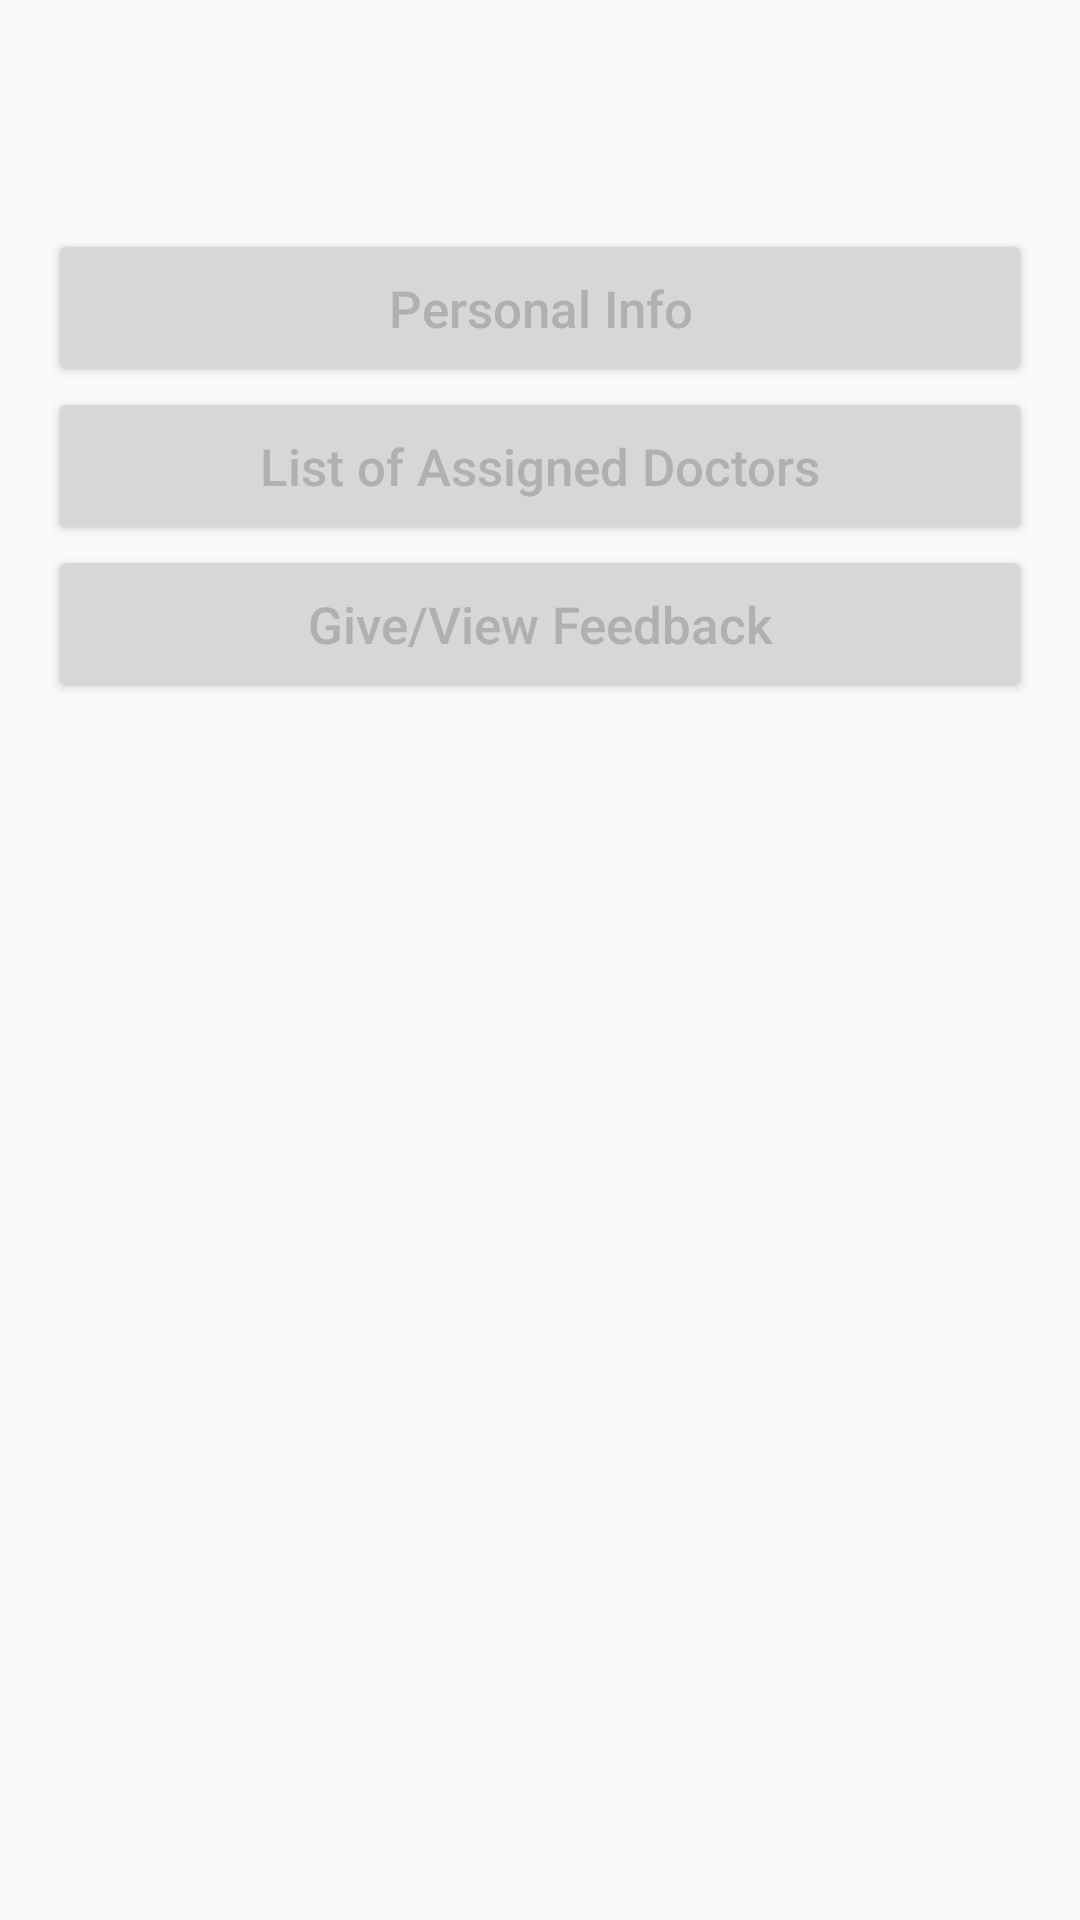

Layout XML and referenced resources for this Android screen:
<!-- AndroidManifest.xml: application theme AppTheme -->
<!-- res/layout/staff_member.xml -->
<?xml version="1.0" encoding="utf-8"?>
<LinearLayout
    xmlns:android="http://schemas.android.com/apk/res/android"
    android:layout_width="match_parent"
    android:layout_height="match_parent"
    android:orientation="vertical"
    android:paddingBottom="@dimen/activity_vertical_margin"
    android:paddingLeft="@dimen/activity_horizontal_margin"
    android:paddingRight="@dimen/activity_horizontal_margin"
    android:paddingTop="@dimen/activity_vertical_margin"
    >

    <LinearLayout
        android:layout_width="match_parent"
        android:layout_height="wrap_content"
        android:orientation="horizontal"
        >

        <TextView
            android:id="@+id/tv_s_name"
            android:layout_width="match_parent"
            android:layout_height="wrap_content"
            android:layout_marginBottom="20dp"
            android:gravity="center_horizontal"
            android:text=""
            android:textSize="30dp" />
    </LinearLayout>

    <Button
        android:id="@+id/b_s_info"
        android:layout_width="match_parent"
        android:layout_height="wrap_content"
        android:layout_gravity="center"
        android:onClick="onClick"
        android:padding="15dp"
        android:text="Personal Info"
        android:textAllCaps="false"
        android:textSize="17dp" />

    <Button
        android:id="@+id/b_s_assigned_doctor"
        android:layout_width="match_parent"
        android:layout_height="wrap_content"
        android:layout_gravity="center"
        android:onClick="onClick"
        android:padding="15dp"
        android:text="List of Assigned Doctors"
        android:textAllCaps="false"
        android:textSize="17dp" />

    <Button
        android:id="@+id/b_feedback"
        android:layout_width="match_parent"
        android:layout_height="wrap_content"
        android:layout_gravity="center"
        android:onClick="onClick"
        android:padding="15dp"
        android:text="Give/View Feedback"
        android:textAllCaps="false"
        android:textSize="17dp" />

</LinearLayout>
<!-- resources referenced by this layout -->
<resources>
  <dimen name="activity_horizontal_margin">16dp</dimen>
  <dimen name="activity_vertical_margin">16dp</dimen>
  <style name="AppTheme" parent="Base.Theme.AppCompat.Light.DarkActionBar">
          
          <item name="colorPrimary">@color/colorPrimary</item>
          <item name="colorPrimaryDark">@color/colorPrimaryDark</item>
          <item name="colorAccent">@color/colorAccent</item>
  
          <item name="android:textColor">@color/colorText</item>
  
          <item name="android:textColorHint">@color/colorText</item>
  
          <item name="colorControlNormal">@color/colorText</item>
  
          <item name="colorControlActivated">@color/colorText</item>
      </style>
  <color name="colorPrimary">#37474f</color>
  <color name="colorPrimaryDark">#263238</color>
  <color name="colorAccent">#009688</color>
  <color name="colorText">#B1B0B0</color>
</resources>
